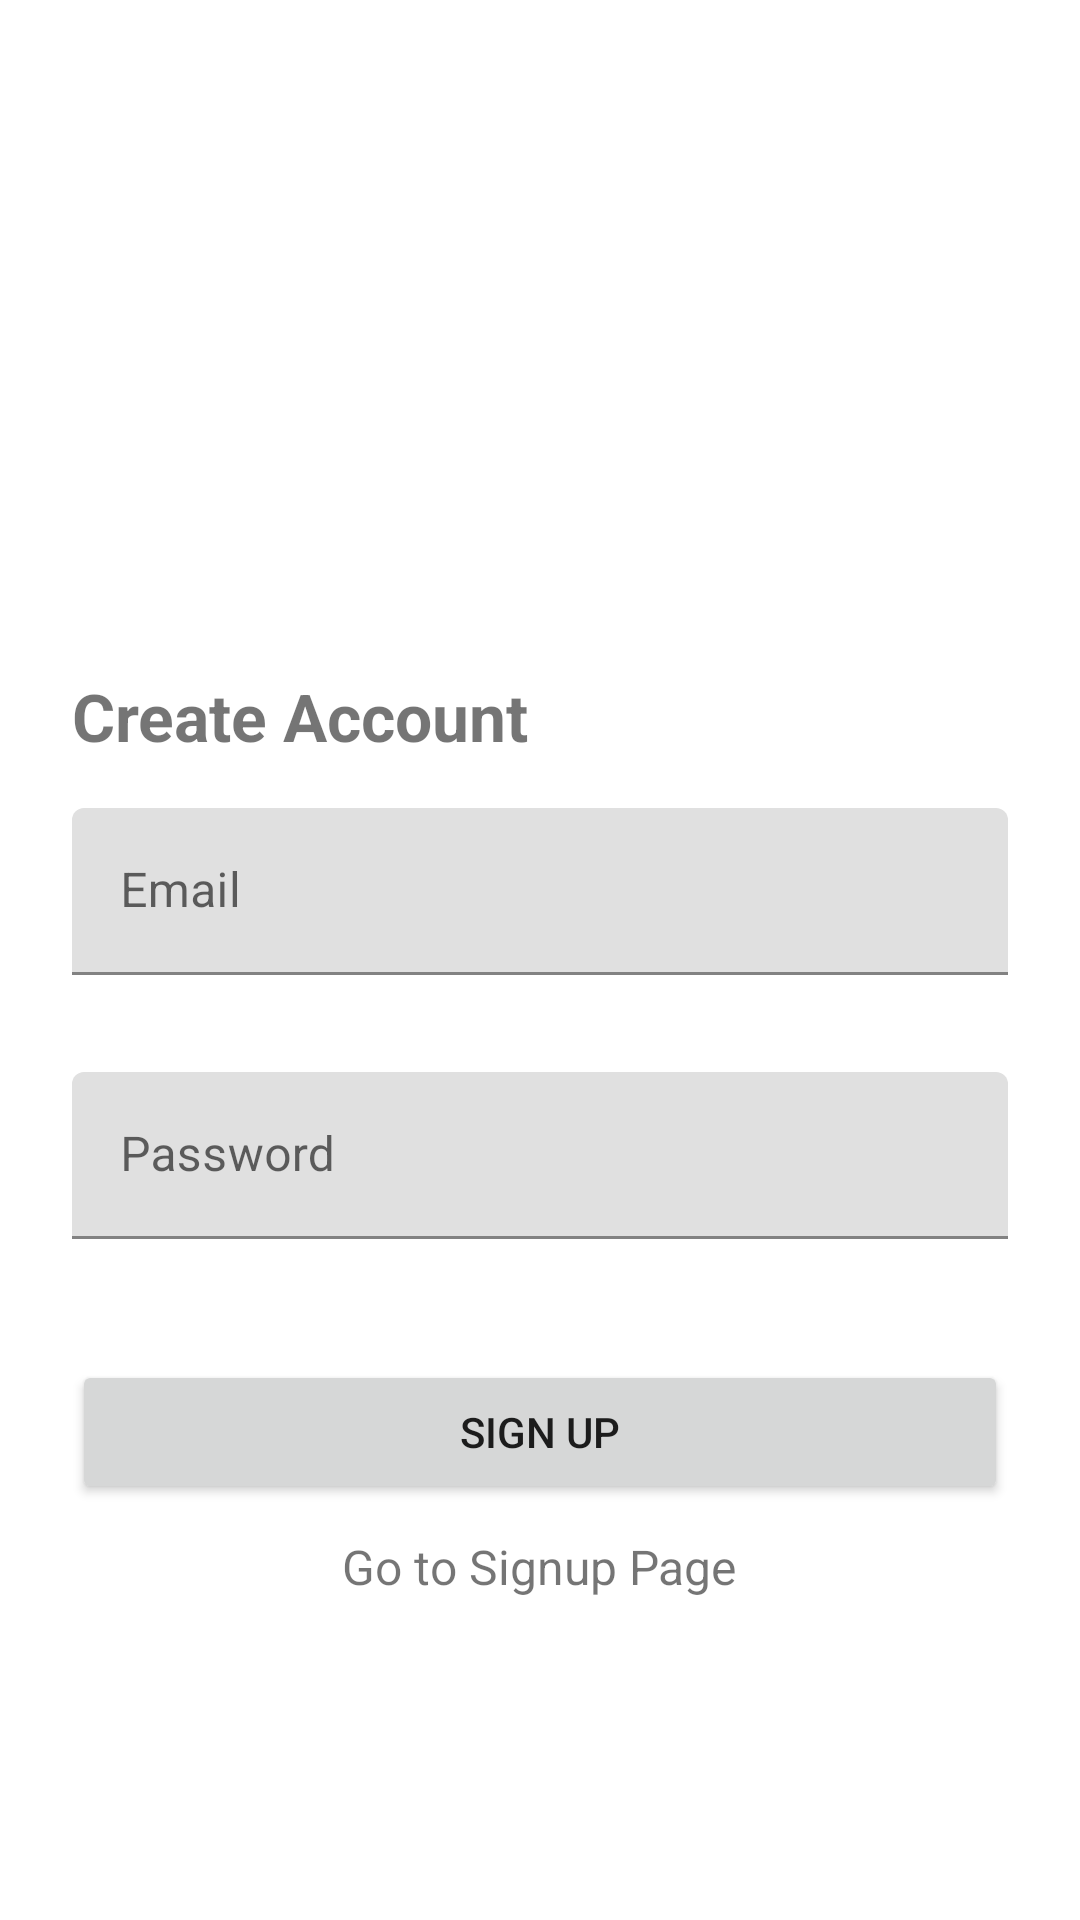

The Android layout XML behind this screen, and the referenced resources:
<!-- AndroidManifest.xml: application theme Theme.ExpenseTrackerDemo -->
<!-- res/layout/activity_signup.xml -->
<ScrollView xmlns:android="http://schemas.android.com/apk/res/android"
    android:layout_width="match_parent"
    android:layout_height="match_parent"
    xmlns:app="http://schemas.android.com/apk/res-auto"
    android:padding="24dp">

    <LinearLayout
        android:orientation="vertical"
        android:layout_width="match_parent"
        android:layout_height="wrap_content"
        android:layout_marginTop="200dp">

        <TextView
            android:layout_width="match_parent"
            android:layout_height="wrap_content"
            android:text="Create Account"
            android:textSize="22sp"
            android:textStyle="bold"
            android:layout_marginBottom="16dp"
            />

        <com.google.android.material.textfield.TextInputLayout
            android:id="@+id/tilEmail"
            android:layout_width="match_parent"
            android:layout_height="wrap_content"
            android:hint="Email"
            app:errorEnabled="true">

            <com.google.android.material.textfield.TextInputEditText
                android:id="@+id/etEmail"
                android:layout_width="match_parent"
                android:layout_height="wrap_content"
                android:inputType="textEmailAddress" />

        </com.google.android.material.textfield.TextInputLayout>

        <com.google.android.material.textfield.TextInputLayout
            android:id="@+id/tilPassword"
            android:layout_width="match_parent"
            android:layout_height="wrap_content"
            android:layout_marginTop="12dp"
            android:hint="Password"
            app:errorEnabled="true">

            <com.google.android.material.textfield.TextInputEditText
                android:id="@+id/etPassword"
                android:layout_width="match_parent"
                android:layout_height="wrap_content"
                android:inputType="textPassword" />

        </com.google.android.material.textfield.TextInputLayout>

        <Button
            android:id="@+id/btnSignup"
            android:layout_width="match_parent"
            android:layout_height="wrap_content"
            android:text="Sign Up"
            android:layout_marginTop="20dp" />

        <TextView
            android:layout_width="wrap_content"
            android:layout_height="wrap_content"
            android:id="@+id/navtologin"
            android:text="Go to Signup Page"
            android:layout_gravity="center"
            android:textSize="16sp"
            android:layout_marginTop="10dp"/>

    </LinearLayout>

</ScrollView>
<!-- resources referenced by this layout -->
<resources>
  <style name="Theme.ExpenseTrackerDemo" parent="Theme.MaterialComponents.DayNight.NoActionBar">
          
          <item name="colorPrimary">@color/purple_500</item>
          <item name="colorPrimaryVariant">@color/purple_700</item>
          <item name="colorOnPrimary">@color/white</item>
          
          <item name="colorSecondary">@color/teal_200</item>
          <item name="colorSecondaryVariant">@color/teal_700</item>
          <item name="colorOnSecondary">@color/black</item>
          
          <item name="android:statusBarColor">?attr/colorPrimaryVariant</item>
          
      </style>
  <!-- not gathered from this repository: default colours our renderer supplied (Android Studio template values) -->
  <color name="purple_500">#FF6200EE</color>
  <color name="purple_700">#FF3700B3</color>
  <color name="teal_200">#FF03DAC5</color>
  <color name="teal_700">#FF018786</color>
  <color name="black">#FF000000</color>
  <color name="white">#FFFFFFFF</color>
</resources>
